Run: headless pygame with SDL's dummy video driver; simulated clock (each Clock.tick advances the game by its frame time, no real sleeping); random seed 0; keys injected as events and as key.get_pressed() state; mouse plan: one left click at the window centre at the start of phase 2, then a move to the lower-right quarter at the start of phase 3.
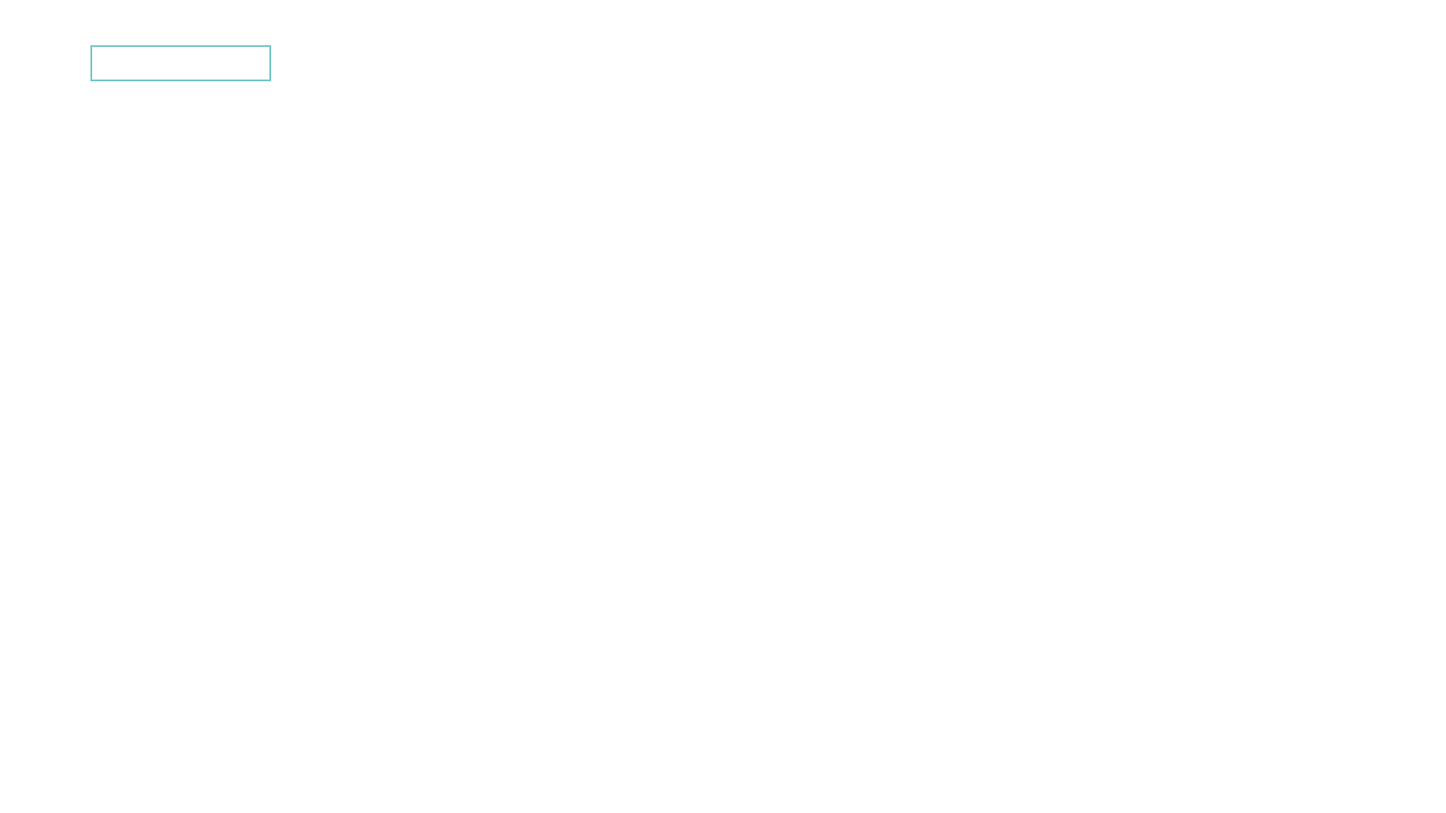
Frame 1 of 4 · flips 1–60 · no input
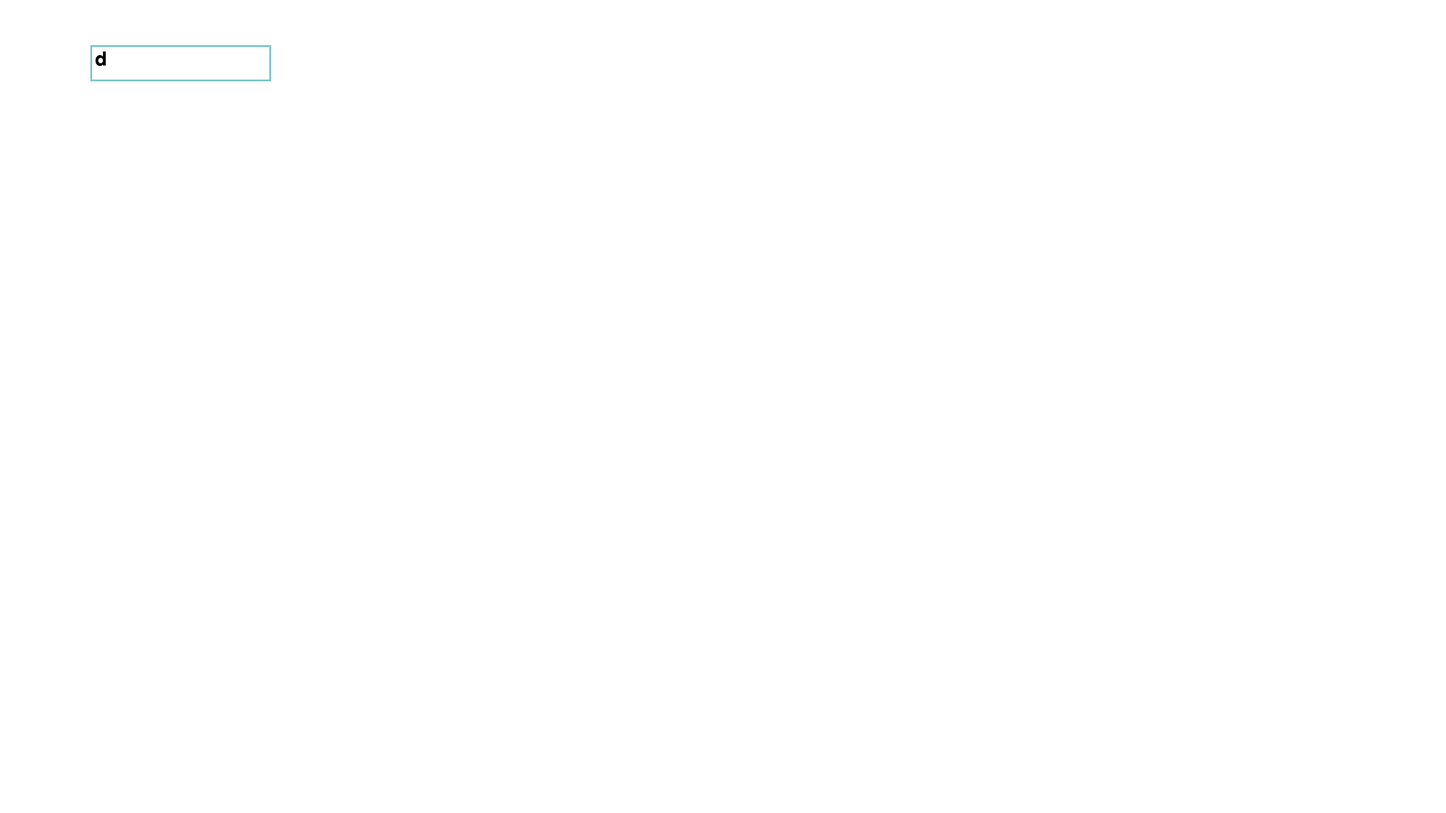
Frame 2 of 4 · flips 61–180 · clicked the window centre · tapped SPACE, RETURN · held RIGHT (→), D
Frame 3 of 4 · flips 181–300 · moved the mouse to the lower-right quarter · held DOWN (↓), S · screen unchanged from frame 2, image omitted
Frame 4 of 4 · flips 301–420 · held LEFT (←), A, UP (↑), W · screen unchanged from frame 3, image omitted

The pygame program that drew these frames:


import pygame
import sys
from typing import Optional, Callable

# Constants for colors

BLACK=pygame.Color(0,0,0)
CYAN=pygame.Color(125,200,200)
WHITE=pygame.Color(255,255,255)
class InputBox:
    def __init__(
        self,
        screen: pygame.Surface,
        x: int,
        y: int,
        width: int,
        height: int,
        font=None,
        rect_color: pygame.Color = CYAN,
        font_color: pygame.Color = BLACK,
        onEnter: Optional[Callable[['InputBox'], None]] = None,
        active: bool = True,
        cursor_blink_interval: int = 500,  # Blink interval in milliseconds
    ):
        self.screen = screen
        self.rect = pygame.Rect(x, y, width, height)
        self.color = CYAN
        self.text = ''
        self.font = pygame.font.Font(None, 32) if font is None else font
        self.active = active
        self.onEnter = onEnter
        self.font_color = font_color
        self.rect_color = rect_color
        self.cursor_visible = False
        self.cursor_blink_interval = cursor_blink_interval
        self.last_cursor_toggle = pygame.time.get_ticks()
        self.cursor_position = 0  # Initial cursor position

    def handle_event(self, event):
        # Checking if the input box was clicked or not.
        if event.type == pygame.MOUSEBUTTONDOWN:
            if self.rect.collidepoint(event.pos):
                self.active = not self.active
                self.cursor_visible = True
            else:
                self.active = False
                self.cursor_visible = False
        if event.type == pygame.KEYDOWN:
            if self.active:
                if event.key == pygame.K_RETURN:
                    if self.onEnter is not None:
                        self.onEnter(self)
                elif event.key == pygame.K_BACKSPACE:
                    if self.cursor_position > 0:
                        self.text = self.text[:self.cursor_position - 1] + self.text[self.cursor_position:]
                        self.cursor_position -= 1
                elif event.key == pygame.K_LEFT:
                    if self.cursor_position > 0:
                        self.cursor_position -= 1
                elif event.key == pygame.K_RIGHT:
                    if self.cursor_position < len(self.text):
                        self.cursor_position += 1
                else:
                    self.text = self.text[:self.cursor_position] + event.unicode + self.text[self.cursor_position:]
                    self.cursor_position += 1

    def draw(self):
        self.update_cursor()
        pygame.draw.rect(self.screen, self.rect_color, self.rect, 2)
        txt_surface = self.font.render(self.text, True, self.font_color)
        cursor_x = self.rect.x + 5 + self.font.size(self.text[:self.cursor_position])[0]

        if self.cursor_visible and self.active:
            cursor_y = self.rect.y + 5
            pygame.draw.line(self.screen, self.font_color, (cursor_x, cursor_y), (cursor_x, cursor_y + self.font.get_height()), 2)

        self.screen.blit(txt_surface, (self.rect.x + 5, self.rect.y + 5))

    def update_cursor(self):
        current_time = pygame.time.get_ticks()
        if current_time - self.last_cursor_toggle > self.cursor_blink_interval:
            self.cursor_visible = not self.cursor_visible
            self.last_cursor_toggle = current_time

def main():
    pygame.init()
    # Initialize Pygame window
    #from ..external_dependencies.color import WHITE
    screen_width, screen_height = 1600, 900
    screen = pygame.display.set_mode((screen_width, screen_height))
    pygame.display.set_caption("Input Box Example")

    # Initialize font
    font = pygame.font.Font(None, 32)

    # Create an InputBox instance
    input_box = InputBox(screen, 100, 50, 200, 40, font, onEnter=lambda x: print(x.text))

    # Main loop
    running = True
    while running:
        for event in pygame.event.get():
            if event.type == pygame.QUIT:
                running = False
            input_box.handle_event(event)


        screen.fill(WHITE)
        input_box.draw()
        # Draw the input box

        pygame.display.flip()

    pygame.quit()
    sys.exit()

if __name__ == "__main__":
    main()
